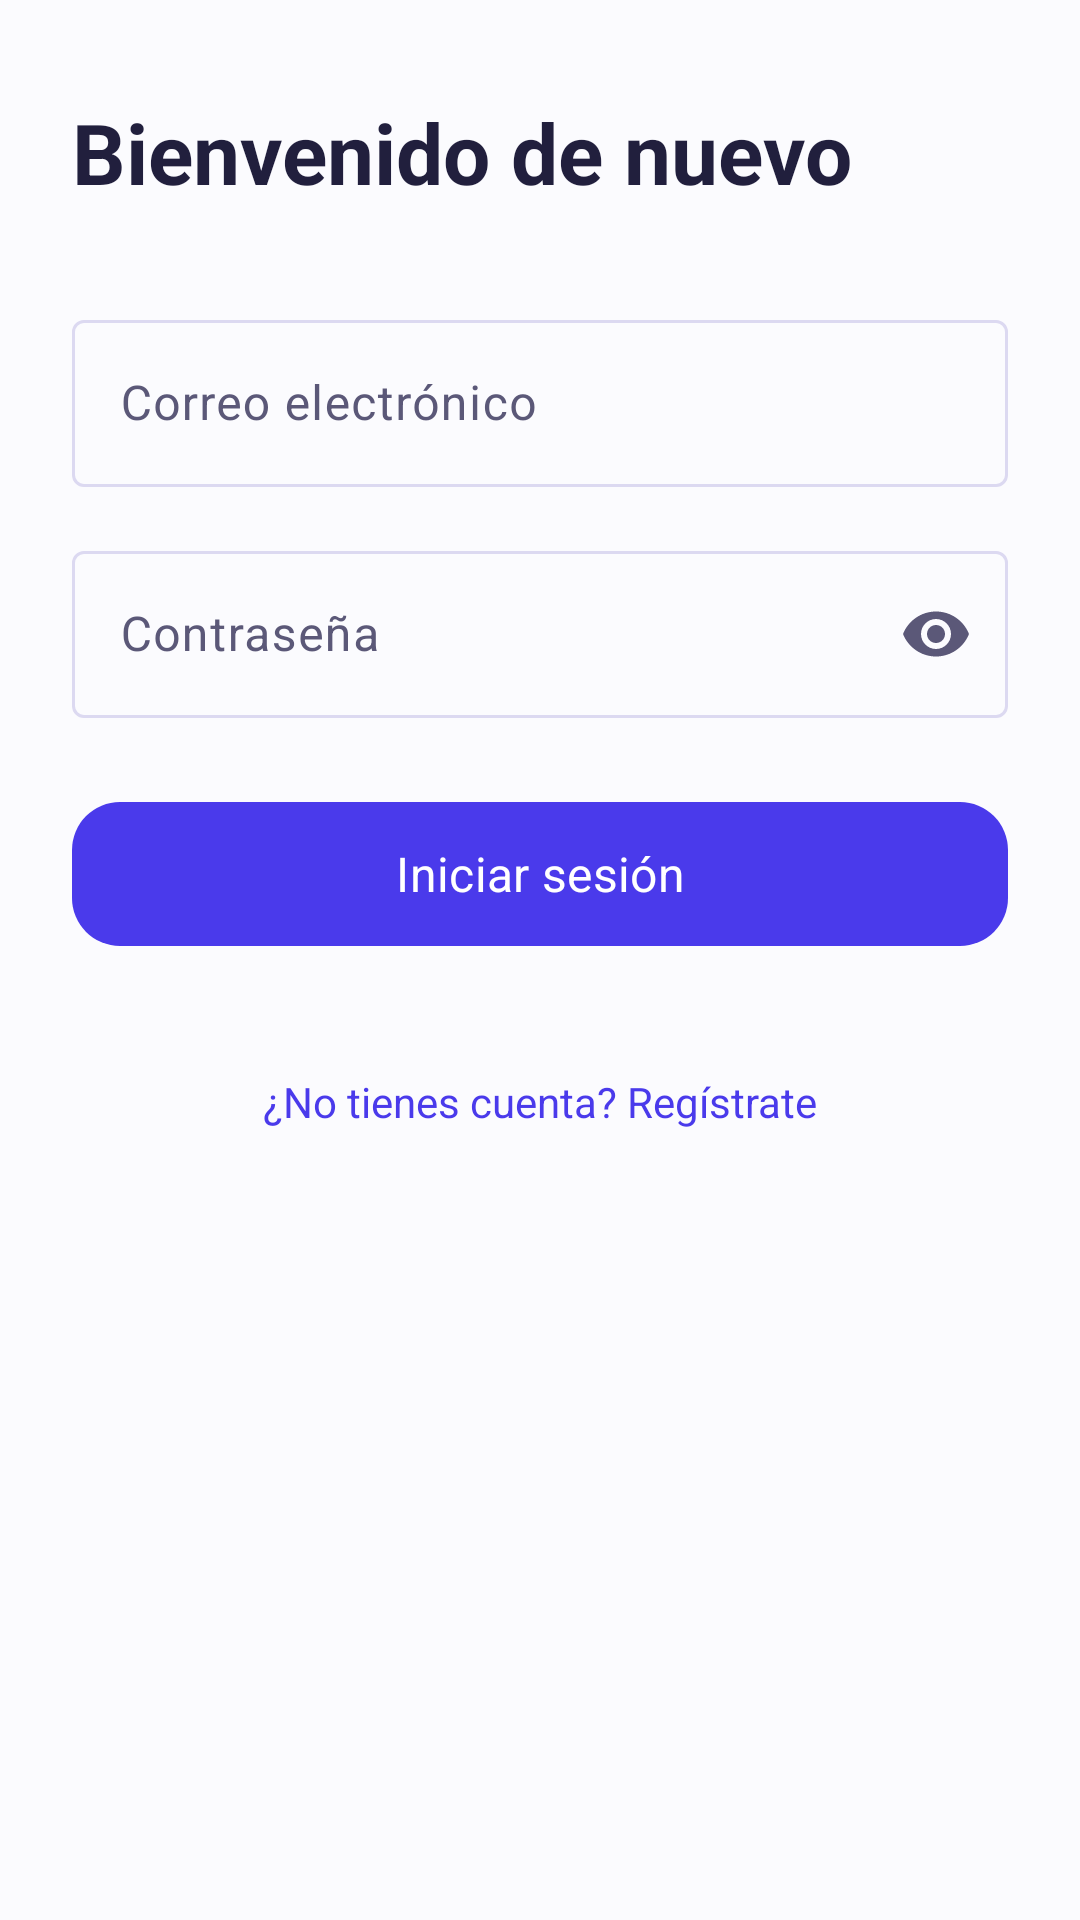

Produce the Android XML layout that renders to this screen, including the resource entries it uses.
<!-- AndroidManifest.xml: application theme Theme.Dubalin -->
<!-- res/layout/fragment_login.xml -->
<?xml version="1.0" encoding="utf-8"?>
<androidx.constraintlayout.widget.ConstraintLayout
    xmlns:android="http://schemas.android.com/apk/res/android"
    xmlns:app="http://schemas.android.com/apk/res-auto"
    android:layout_width="match_parent"
    android:layout_height="match_parent"
    android:background="?android:attr/colorBackground"
    android:paddingHorizontal="@dimen/spacing_lg">

    <TextView
        android:id="@+id/tv_login_titulo"
        android:layout_width="0dp"
        android:layout_height="wrap_content"
        android:layout_marginTop="@dimen/spacing_xl"
        android:accessibilityHeading="true"
        android:text="@string/login_title"
        android:textColor="?attr/colorOnBackground"
        android:textSize="@dimen/text_size_display"
        android:textStyle="bold"
        app:layout_constraintEnd_toEndOf="parent"
        app:layout_constraintStart_toStartOf="parent"
        app:layout_constraintTop_toTopOf="parent" />

    <com.google.android.material.textfield.TextInputLayout
        android:id="@+id/til_correo"
        style="@style/Widget.Material3.TextInputLayout.OutlinedBox"
        android:layout_width="0dp"
        android:layout_height="wrap_content"
        android:layout_marginTop="@dimen/spacing_xl"
        android:hint="@string/login_email_hint"
        app:layout_constraintEnd_toEndOf="parent"
        app:layout_constraintStart_toStartOf="parent"
        app:layout_constraintTop_toBottomOf="@id/tv_login_titulo">

        <com.google.android.material.textfield.TextInputEditText
            android:id="@+id/et_correo"
            android:autofillHints="emailAddress"
            android:layout_width="match_parent"
            android:layout_height="wrap_content"
            android:inputType="textEmailAddress" />

    </com.google.android.material.textfield.TextInputLayout>

    <com.google.android.material.textfield.TextInputLayout
        android:id="@+id/til_password"
        style="@style/Widget.Material3.TextInputLayout.OutlinedBox"
        android:layout_width="0dp"
        android:layout_height="wrap_content"
        android:layout_marginTop="@dimen/spacing_md"
        android:hint="@string/login_password_hint"
        app:endIconMode="password_toggle"
        app:layout_constraintEnd_toEndOf="parent"
        app:layout_constraintStart_toStartOf="parent"
        app:layout_constraintTop_toBottomOf="@id/til_correo">

        <com.google.android.material.textfield.TextInputEditText
            android:id="@+id/et_password"
            android:autofillHints="password"
            android:layout_width="match_parent"
            android:layout_height="wrap_content"
            android:inputType="textPassword" />

    </com.google.android.material.textfield.TextInputLayout>

    <com.google.android.material.button.MaterialButton
        android:id="@+id/btn_login"
        android:layout_width="0dp"
        android:layout_height="wrap_content"
        android:layout_marginTop="@dimen/spacing_lg"
        android:text="@string/login_action"
        app:layout_constraintEnd_toEndOf="parent"
        app:layout_constraintStart_toStartOf="parent"
        app:layout_constraintTop_toBottomOf="@id/til_password" />

    <com.google.android.material.progressindicator.CircularProgressIndicator
        android:id="@+id/progress_login"
        android:layout_width="wrap_content"
        android:layout_height="wrap_content"
        android:layout_marginTop="@dimen/spacing_md"
        android:indeterminate="true"
        android:visibility="gone"
        app:layout_constraintEnd_toEndOf="@id/btn_login"
        app:layout_constraintStart_toStartOf="@id/btn_login"
        app:layout_constraintTop_toBottomOf="@id/btn_login" />

    <TextView
        android:id="@+id/tv_ir_registro"
        android:layout_width="wrap_content"
        android:layout_height="wrap_content"
        android:layout_marginTop="@dimen/spacing_lg"
        android:clickable="true"
        android:focusable="true"
        android:gravity="center"
        android:minHeight="@dimen/touch_target_min"
        android:padding="@dimen/spacing_sm"
        android:text="@string/login_go_to_register"
        android:textColor="?attr/colorPrimary"
        app:layout_constraintEnd_toEndOf="parent"
        app:layout_constraintStart_toStartOf="parent"
        app:layout_constraintTop_toBottomOf="@id/progress_login" />

</androidx.constraintlayout.widget.ConstraintLayout>
<!-- resources referenced by this layout -->
<resources>
  <dimen name="spacing_lg">24dp</dimen>
  <dimen name="spacing_md">16dp</dimen>
  <dimen name="spacing_sm">8dp</dimen>
  <dimen name="spacing_xl">32dp</dimen>
  <dimen name="text_size_display">28sp</dimen>
  <dimen name="touch_target_min">48dp</dimen>
  <string name="login_action">Iniciar sesión</string>
  <string name="login_email_hint">Correo electrónico</string>
  <string name="login_go_to_register">¿No tienes cuenta? Regístrate</string>
  <string name="login_password_hint">Contraseña</string>
  <string name="login_title">Bienvenido de nuevo</string>
  <color name="md_primary">#4A3AEB</color>
  <color name="md_on_primary">#FFFFFF</color>
  <color name="md_primary_container">#E4E1FF</color>
  <color name="md_on_primary_container">#2E238F</color>
  <color name="md_secondary">#5B5D72</color>
  <color name="md_on_secondary">#FFFFFF</color>
  <color name="md_secondary_container">#DFE1F9</color>
  <color name="md_on_secondary_container">#181A2C</color>
  <color name="md_background">#FBFBFE</color>
  <color name="md_on_background">#211F3D</color>
  <color name="md_surface">#FFFFFF</color>
  <color name="md_on_surface">#211F3D</color>
  <color name="md_surface_variant">#E3E1EC</color>
  <color name="md_on_surface_variant">#5B5878</color>
  <color name="md_outline">#DCD9F1</color>
  <color name="md_error">#BA1A1A</color>
  <color name="md_on_error">#FFFFFF</color>
  <color name="md_error_container">#FFDAD6</color>
  <color name="md_on_error_container">#410002</color>
  <style name="Widget.Dubalin.Button" parent="Widget.Material3.Button">
          <item name="cornerRadius">16dp</item>
          <item name="android:minHeight">56dp</item>
          <item name="android:textAllCaps">false</item>
          <item name="android:textSize">16sp</item>
          <item name="backgroundTint">@color/button_primary</item>
          <item name="android:stateListAnimator">@animator/button_press</item>
      </style>
  <style name="Widget.Dubalin.CardView" parent="Widget.Material3.CardView.Elevated">
          <item name="cardCornerRadius">@dimen/card_corner_radius</item>
          <item name="cardElevation">0dp</item>
          <item name="strokeWidth">1dp</item>
          <item name="strokeColor">@color/dubalin_line</item>
          <item name="cardBackgroundColor">@color/md_surface</item>
      </style>
  <dimen name="card_corner_radius">24dp</dimen>
  <color name="dubalin_line">#E2DFF4</color>
</resources>
